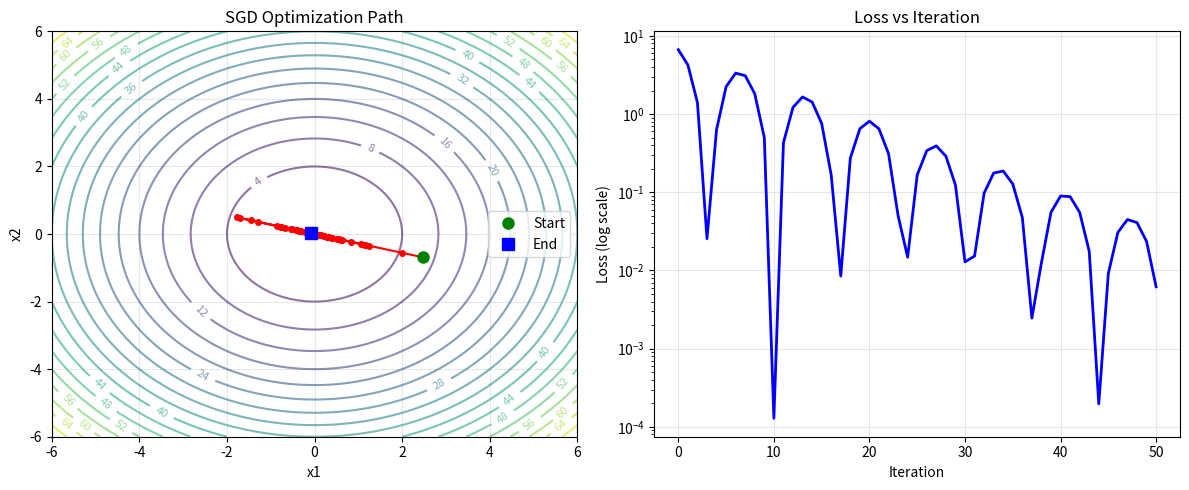

Here is the Python script that generated this plot:
"""
Stochastic Gradient Descent (SGD) optimizer implementation.
Supports momentum and weight decay for enhanced optimization performance.
"""

import numpy as np
import matplotlib.pyplot as plt


class SGD:
    def __init__(self, learning_rate=0.01, momentum=0.0, weight_decay=0.0):
        self.learning_rate = learning_rate
        self.momentum = momentum
        self.weight_decay = weight_decay
        self.velocity = {}
        
    def step(self, params, grads):
        for name, param in params.items():
            grad = grads[name]
            
            if self.weight_decay > 0:
                grad = grad + self.weight_decay * param
            
            if name not in self.velocity:
                self.velocity[name] = np.zeros_like(param)
            
            self.velocity[name] = self.momentum * self.velocity[name] - self.learning_rate * grad
            param += self.velocity[name]
    
    def zero_grad(self):
        self.velocity = {}


if __name__ == "__main__":
    np.random.seed(42)
    
    x = np.random.randn(2, 1) * 5
    params = {"x": x}
    
    optimizer = SGD(learning_rate=0.1, momentum=0.9)
    
    print("Minimizing f(x) = x^T x")
    print(f"Initial x: {x.flatten()}")
    print(f"Initial f(x): {np.sum(x**2):.4f}\n")
    
    trajectory = [x.copy()]
    losses = [np.sum(x**2)]
    
    for i in range(50):
        grads = {"x": 2 * params["x"]}
        optimizer.step(params, grads)
        
        trajectory.append(params["x"].copy())
        losses.append(np.sum(params["x"]**2))
        
        if i % 10 == 0:
            loss = np.sum(params["x"]**2)
            print(f"Iteration {i}: f(x) = {loss:.6f}")
    
    print(f"\nFinal x: {params['x'].flatten()}")
    print(f"Final f(x): {np.sum(params['x']**2):.6f}")
    
    trajectory = np.array(trajectory).squeeze()
    
    fig, (ax1, ax2) = plt.subplots(1, 2, figsize=(12, 5))
    
    x_range = np.linspace(-6, 6, 100)
    y_range = np.linspace(-6, 6, 100)
    X, Y = np.meshgrid(x_range, y_range)
    Z = X**2 + Y**2
    
    contour = ax1.contour(X, Y, Z, levels=20, alpha=0.6)
    ax1.clabel(contour, inline=True, fontsize=8)
    ax1.plot(trajectory[:, 0], trajectory[:, 1], 'ro-', markersize=4, linewidth=1.5)
    ax1.plot(trajectory[0, 0], trajectory[0, 1], 'go', markersize=8, label='Start')
    ax1.plot(trajectory[-1, 0], trajectory[-1, 1], 'bs', markersize=8, label='End')
    ax1.set_xlabel('x1')
    ax1.set_ylabel('x2')
    ax1.set_title('SGD Optimization Path')
    ax1.legend()
    ax1.grid(True, alpha=0.3)
    
    ax2.semilogy(losses, 'b-', linewidth=2)
    ax2.set_xlabel('Iteration')
    ax2.set_ylabel('Loss (log scale)')
    ax2.set_title('Loss vs Iteration')
    ax2.grid(True, alpha=0.3)
    
    plt.tight_layout()
    plt.show()